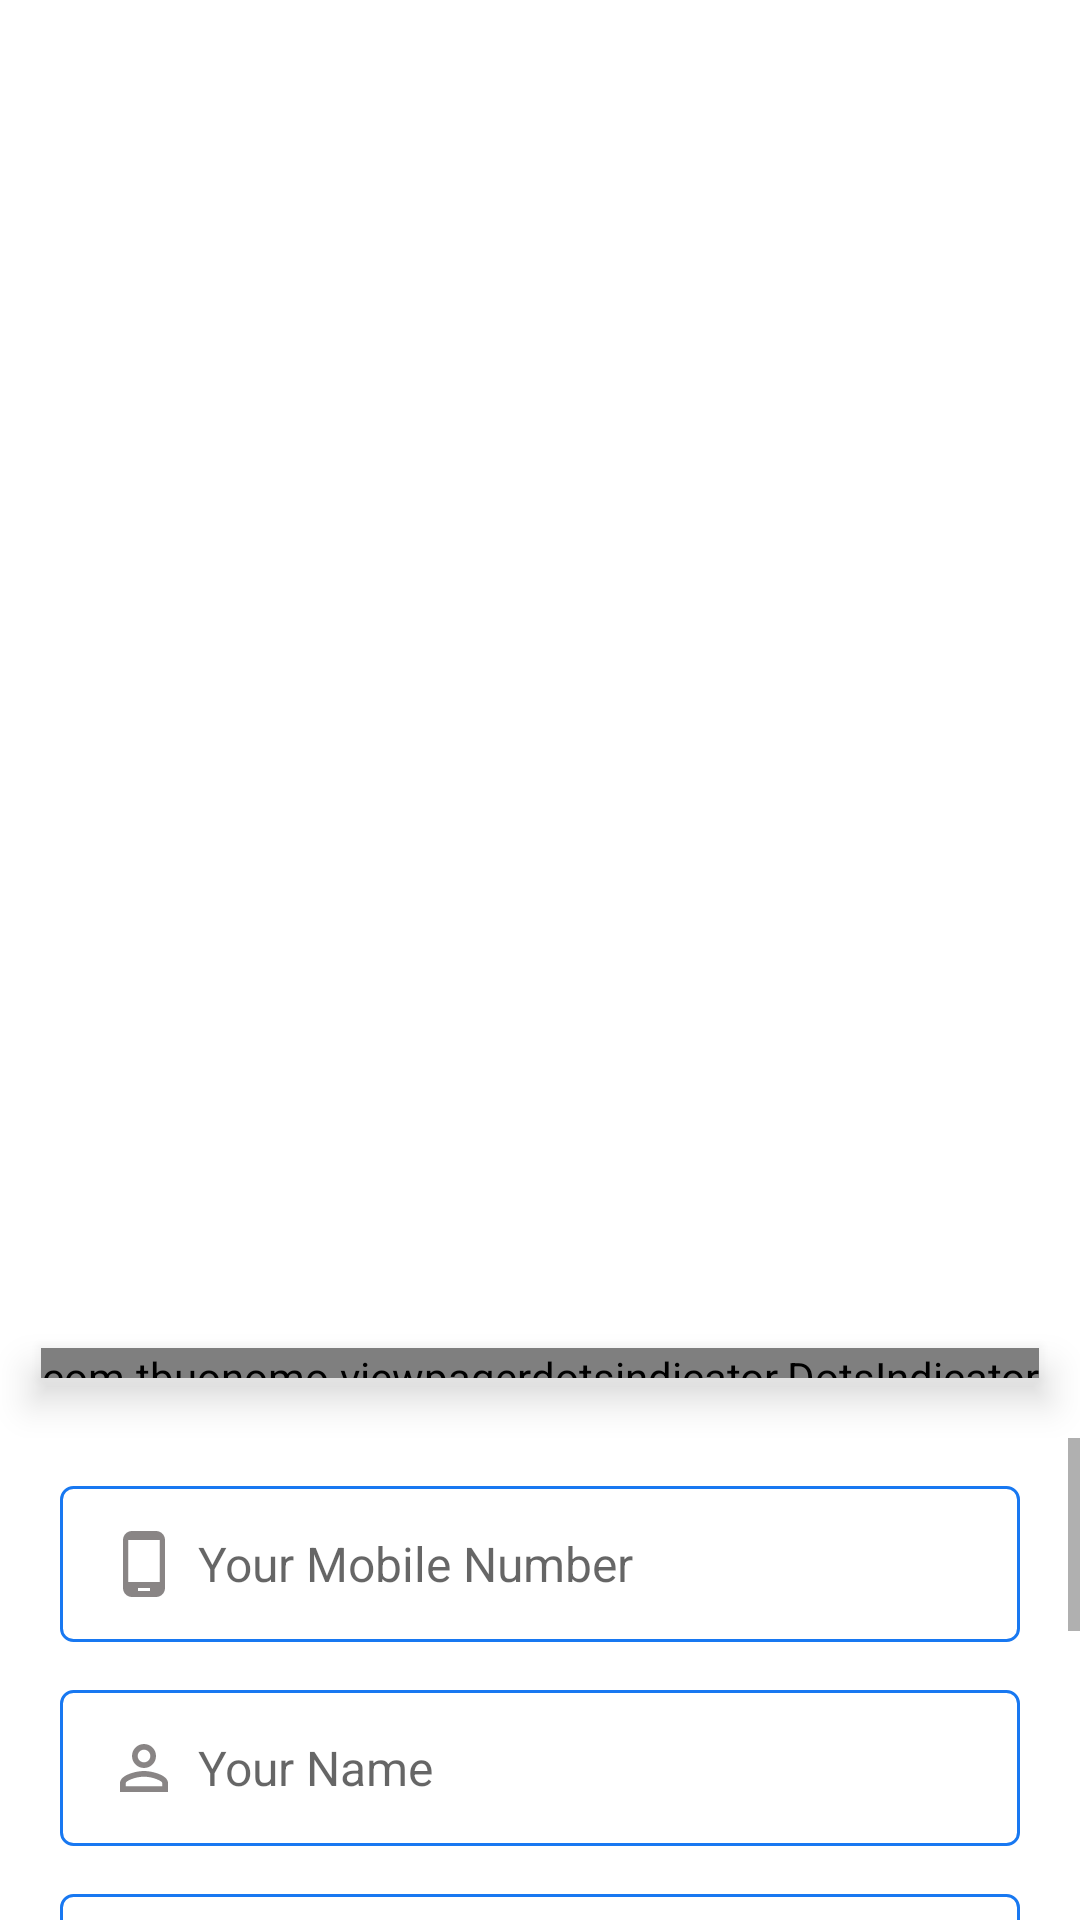

Produce the Android XML layout that renders to this screen, including the resource entries it uses.
<!-- AndroidManifest.xml: application theme Theme.MediWheelApp -->
<!-- res/layout/activity_create_and_sign_in.xml -->
<?xml version="1.0" encoding="utf-8"?>
<LinearLayout
    android:orientation="vertical"
    xmlns:android="http://schemas.android.com/apk/res/android"
    xmlns:app="http://schemas.android.com/apk/res-auto"
    xmlns:tools="http://schemas.android.com/tools"
    android:layout_width="match_parent"
    android:layout_height="match_parent"
    android:background="@color/white"
    tools:context=".Activities.CreateAndSignInActivity">






            <LinearLayout
                android:layout_width="match_parent"
                android:layout_height="wrap_content"
                android:orientation="vertical"
                android:weightSum="2">


                <LinearLayout
                    android:layout_width="match_parent"
                    android:layout_height="0dp"
                    android:layout_weight=".8">

                    <RelativeLayout
                        android:layout_width="match_parent"
                        android:layout_height="match_parent">

                        <androidx.viewpager.widget.ViewPager
                            android:id="@+id/viewPager"
                            android:layout_width="wrap_content"
                            android:layout_height="match_parent"
                            android:layout_centerInParent="false" />

                        <com.tbuonomo.viewpagerdotsindicator.DotsIndicator
                            android:id="@+id/dots_indicator"
                            android:layout_width="wrap_content"
                            android:layout_height="10dp"
                            android:layout_alignBottom="@+id/viewPager"
                            android:layout_centerHorizontal="true"
                            android:layout_marginBottom="20dp"
                            android:elevation="8dp"
                            app:dotsColor="@color/bluebg"
                            app:dotsCornerRadius="8dp"
                            app:dotsSize="16dp"
                            app:dotsSpacing="4dp"
                            app:dotsWidthFactor="2"
                            app:progressMode="true"
                            app:selectedDotColor="@color/btncolordark" />

                    </RelativeLayout>
                </LinearLayout>


                <ScrollView
                    android:fillViewport="true"
                    android:layout_weight="1.2"
                    android:layout_width="match_parent"
                    android:layout_height="0dp">
                    <LinearLayout
                        android:layout_width="match_parent"
                        android:layout_height="0dp"
                        android:layout_weight="1.2"
                        android:orientation="vertical">

                        <LinearLayout
                            android:layout_width="match_parent"
                            android:layout_height="wrap_content"
                            android:orientation="vertical">
                            <EditText
                                android:layout_width="match_parent"
                                android:layout_height="@dimen/etsize"
                                android:layout_marginStart="20dp"
                                android:layout_marginTop="16dp"
                                android:layout_marginEnd="20dp"
                                android:background="@drawable/edittextblue"
                                android:drawableLeft="@drawable/mobile"
                                android:drawablePadding="6dp"
                                android:hint="@string/mobile_no"
                                android:inputType="number"
                                android:maxLength="10"
                                android:paddingStart="@dimen/paddingstart"
                                android:textColor="@color/black"
                                android:textSize="@dimen/inputsize" />
                            <EditText
                                android:layout_width="match_parent"
                                android:layout_height="@dimen/etsize"
                                android:layout_marginStart="20dp"
                                android:layout_marginTop="16dp"
                                android:layout_marginEnd="20dp"
                                android:background="@drawable/edittextblue"
                                android:drawableLeft="@drawable/name"
                                android:drawablePadding="6dp"
                                android:hint="@string/name"
                                android:paddingStart="@dimen/paddingstart"
                                android:textColor="@color/black"
                                android:textSize="@dimen/inputsize" />
                            <EditText
                                android:layout_width="match_parent"
                                android:layout_height="@dimen/etsize"
                                android:layout_marginStart="20dp"
                                android:layout_marginTop="16dp"
                                android:layout_marginEnd="20dp"
                                android:background="@drawable/edittextblue"
                                android:drawableLeft="@drawable/email"
                                android:drawablePadding="6dp"
                                android:hint="@string/email_address"
                                android:inputType="textEmailAddress"
                                android:paddingStart="@dimen/paddingstart"
                                android:textColor="@color/black"
                                android:textSize="@dimen/inputsize" />

                            <androidx.appcompat.widget.AppCompatButton
                                android:id="@+id/btnProceed"
                                android:layout_width="match_parent"
                                android:layout_height="@dimen/btnheight"
                                android:layout_marginStart="20dp"
                                android:layout_marginTop="20dp"
                                android:layout_marginEnd="20dp"
                                android:background="@drawable/btnbackgrounddark"
                                android:fontFamily="sans-serif"
                                android:text="Proceed"
                                android:textAllCaps="false"
                                android:textColor="@color/white"
                                android:textStyle="normal" />

                            <TextView
                                android:id="@+id/tvCorporate"
                                android:layout_width="match_parent"
                                android:layout_height="wrap_content"
                                android:layout_marginTop="20dp"
                                android:gravity="center"
                                android:text="I have a Corporate Account"
                                android:textColor="@color/bluenew"
                                android:textSize="@dimen/inputsizesm">

                            </TextView>

                            <TextView
                                android:id="@+id/tv"
                                android:layout_width="match_parent"
                                android:layout_height="wrap_content"
                                android:layout_marginTop="10dp"
                                android:gravity="center"
                                android:textSize="@dimen/inputsizesm">

                            </TextView>

                            <TextView
                                android:layout_width="match_parent"
                                android:layout_height="wrap_content"
                                android:layout_marginTop="10dp"
                                android:gravity="center"
                                android:text="By signing in you agree to our"
                                android:textColor="@color/black"
                                android:textSize="@dimen/inputsizesm">

                            </TextView>

                            <TextView
                                android:id="@+id/tv2"
                                android:layout_width="match_parent"
                                android:layout_height="wrap_content"
                                android:layout_marginTop="10dp"
                                android:gravity="center"
                                android:textSize="@dimen/inputsizesm">

                            </TextView>

                        </LinearLayout>






                    </LinearLayout>
                </ScrollView>


            </LinearLayout>





</LinearLayout>
<!-- resources referenced by this layout -->
<resources>
  <color name="black">#000000</color>
  <color name="bluebg">#43b8c7</color>
  <color name="bluenew">#1878F1</color>
  <color name="btncolordark">#dd5f29</color>
  <color name="white">#FFFFFFFF</color>
  <dimen name="btnheight">52dp</dimen>
  <dimen name="etsize">52dp</dimen>
  <dimen name="inputsize">16sp</dimen>
  <dimen name="inputsizesm">14sp</dimen>
  <dimen name="paddingstart">16dp</dimen>
  <!-- drawable edittextblue (drawable) -->
  <?xml version="1.0" encoding="utf-8"?>
  <selector xmlns:android="http://schemas.android.com/apk/res/android">
      <item>
          <shape android:shape="rectangle">
              <solid android:color="#FFFFFF" />
              <corners android:radius="4dp" />
              <stroke android:width="1dp" android:color="@color/bluenew" />
          </shape>
      </item>
  
  </selector>
  <!-- drawable email (drawable) -->
  <vector android:autoMirrored="true" android:height="24dp"
      android:tint="#898585" android:viewportHeight="24"
      android:viewportWidth="24" android:width="24dp" xmlns:android="http://schemas.android.com/apk/res/android">
      <path android:fillColor="@android:color/white" android:pathData="M20,4L4,4c-1.1,0 -1.99,0.9 -1.99,2L2,18c0,1.1 0.9,2 2,2h16c1.1,0 2,-0.9 2,-2L22,6c0,-1.1 -0.9,-2 -2,-2zM20,8l-8,5 -8,-5L4,6l8,5 8,-5v2z"/>
  </vector>
  <!-- drawable mobile (drawable) -->
  <vector android:autoMirrored="true" android:height="24dp"
      android:tint="#898585" android:viewportHeight="24"
      android:viewportWidth="24" android:width="24dp" xmlns:android="http://schemas.android.com/apk/res/android">
      <path android:fillColor="@android:color/white" android:pathData="M16,1L8,1C6.34,1 5,2.34 5,4v16c0,1.66 1.34,3 3,3h8c1.66,0 3,-1.34 3,-3L19,4c0,-1.66 -1.34,-3 -3,-3zM14,21h-4v-1h4v1zM17.25,18L6.75,18L6.75,4h10.5v14z"/>
  </vector>
  <!-- drawable name (drawable) -->
  <vector android:autoMirrored="true" android:height="24dp"
      android:tint="#898585" android:viewportHeight="24"
      android:viewportWidth="24" android:width="24dp" xmlns:android="http://schemas.android.com/apk/res/android">
      <path android:fillColor="@android:color/white" android:pathData="M12,5.9c1.16,0 2.1,0.94 2.1,2.1s-0.94,2.1 -2.1,2.1S9.9,9.16 9.9,8s0.94,-2.1 2.1,-2.1m0,9c2.97,0 6.1,1.46 6.1,2.1v1.1L5.9,18.1L5.9,17c0,-0.64 3.13,-2.1 6.1,-2.1M12,4C9.79,4 8,5.79 8,8s1.79,4 4,4 4,-1.79 4,-4 -1.79,-4 -4,-4zM12,13c-2.67,0 -8,1.34 -8,4v3h16v-3c0,-2.66 -5.33,-4 -8,-4z"/>
  </vector>
  <string name="email_address">Your Personal Email</string>
  <string name="mobile_no">Your Mobile Number</string>
  <string name="name">Your Name</string>
  <style name="Theme.MediWheelApp" parent="Theme.MaterialComponents.DayNight.NoActionBar">
          
          <item name="colorPrimary">@color/bluenew</item>
          <item name="colorPrimaryVariant">@color/bluenew</item>
          <item name="colorOnPrimary">@color/white</item>
          
      
          <item name="colorSecondary">@color/bluenew</item>
          <item name="colorSecondaryVariant">@color/teal_700</item>
          <item name="colorOnSecondary">@color/black</item>
          
          <item name="android:statusBarColor">?attr/colorPrimaryVariant</item>
          
      </style>
  <color name="teal_700">#FF018786</color>
</resources>
